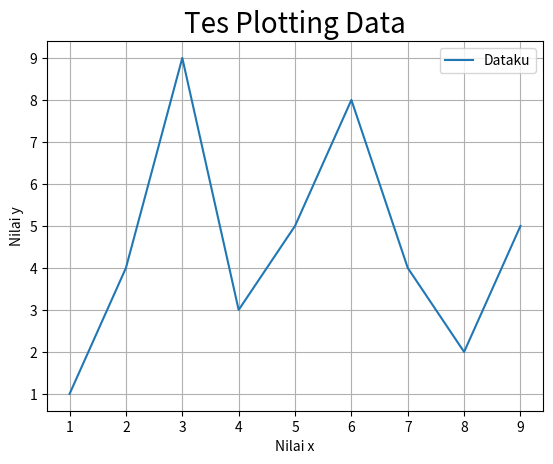

Source code (Python):

# pip install matplotlib
# py -m pip install matplotlib

import numpy as np
import pandas as pd
import matplotlib.pyplot as plt
# from matplotlib import pyplot as plt 

x = [1,2,3,4,5,6,7,8,9]
y = [1,4,9,3,5,8,4,2,5]
df = pd.DataFrame({'X': x, 'Y': y})

plt.plot(x,y)
# plt.plot(np.array(x), np.array(y))
# plt.plot(pd.Series(x), pd.Series(y))
# plt.plot(df['X'], df['Y'])

plt.title('Tes Plotting Data', fontdict={'fontsize': 20})
# plt.title('Ini bar chart', fontdict={
#     'family':'impact', 'size': 30, 'color':'lightgreen'
# })

plt.xlabel('Nilai x')
plt.ylabel('Nilai y')

plt.grid(True)
plt.legend(['Dataku'])
plt.show()